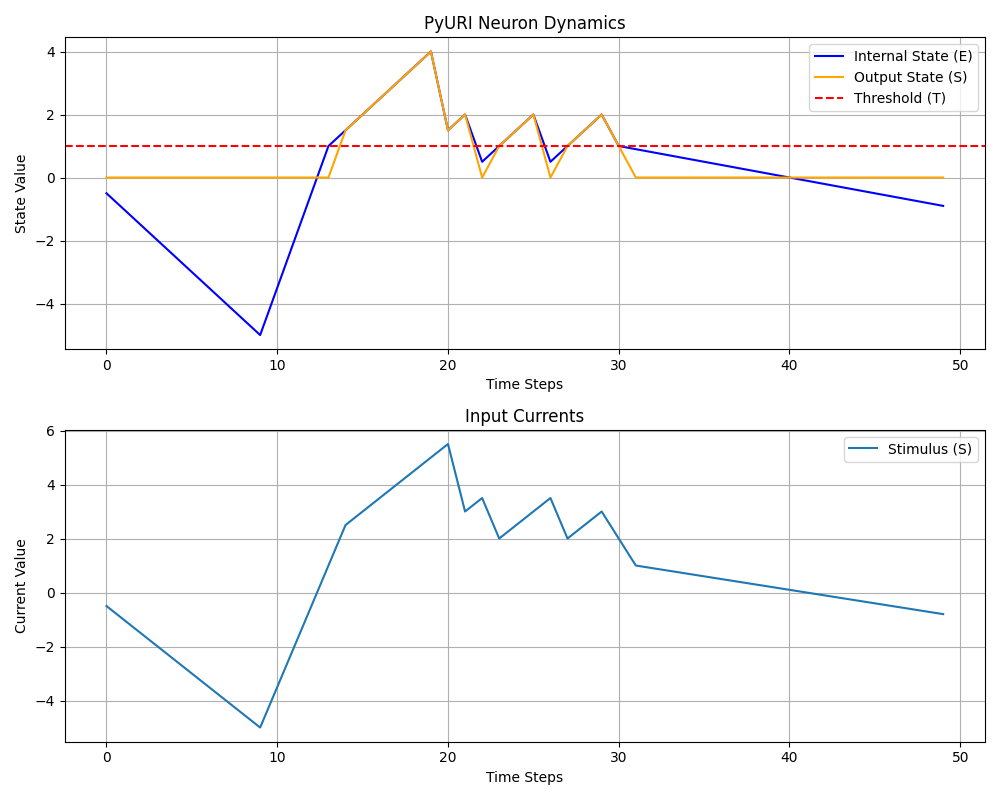

Values plotted in this chart, from the file beside it:
time_step, inh_inf, exc_inf, gj_inf, current_influence, current_stimulus, output_state_O, internal_state_E
0, -0.5, 0.0, 0.0, -0.5, -0.5, 0.0, -0.5
1, -0.5, 0.0, 0.0, -0.5, tensor([[-1.]], grad_fn=<AddBackward0>), 0.0, -1.0
2, -0.5, 0.0, 0.0, -0.5, tensor([[-1.5000]], grad_fn=<AddBackward…, 0.0, -1.5
3, -0.5, 0.0, 0.0, -0.5, tensor([[-2.]], grad_fn=<AddBackward0>), 0.0, -2.0
4, -0.5, 0.0, 0.0, -0.5, tensor([[-2.5000]], grad_fn=<AddBackward…, 0.0, -2.5
5, -0.5, 0.0, 0.0, -0.5, tensor([[-3.]], grad_fn=<AddBackward0>), 0.0, -3.0
6, -0.5, 0.0, 0.0, -0.5, tensor([[-3.5000]], grad_fn=<AddBackward…, 0.0, -3.5
7, -0.5, 0.0, 0.0, -0.5, tensor([[-4.]], grad_fn=<AddBackward0>), 0.0, -4.0
8, -0.5, 0.0, 0.0, -0.5, tensor([[-4.5000]], grad_fn=<AddBackward…, 0.0, -4.5
9, -0.5, 0.0, 0.0, -0.5, tensor([[-5.]], grad_fn=<AddBackward0>), 0.0, -5.0
10, -0.0, 1.5, 0.0, 1.5, tensor([[-3.5000]], grad_fn=<AddBackward…, 0.0, -3.5
11, -0.0, 1.5, 0.0, 1.5, tensor([[-2.]], grad_fn=<AddBackward0>), 0.0, -2.0
12, -0.0, 1.5, 0.0, 1.5, tensor([[-0.5000]], grad_fn=<AddBackward…, 0.0, -0.5
13, -0.0, 1.5, 0.0, 1.5, tensor([[1.]], grad_fn=<AddBackward0>), 0.0, 1.0
14, -0.0, 1.5, 0.0, 1.5, tensor([[2.5000]], grad_fn=<AddBackward0…, 1.5, 1.5
15, -0.0, 1.5, 0.0, 1.5, tensor([[3.]], grad_fn=<AddBackward0>), 2.0, 2.0
16, -0.0, 1.5, 0.0, 1.5, tensor([[3.5000]], grad_fn=<AddBackward0…, 2.5, 2.5
17, -0.0, 1.5, 0.0, 1.5, tensor([[4.]], grad_fn=<AddBackward0>), 3.0, 3.0
18, -0.0, 1.5, 0.0, 1.5, tensor([[4.5000]], grad_fn=<AddBackward0…, 3.5, 3.5
19, -0.0, 1.5, 0.0, 1.5, tensor([[5.]], grad_fn=<AddBackward0>), 4.0, 4.0
20, -0.0, 0.0, 1.5, 0.0, tensor([[5.5000]], grad_fn=<AddBackward0…, 1.5, 1.5
21, -0.0, 0.0, 1.5, 0.0, tensor([[3.]], grad_fn=<AddBackward0>), 2.0, 2.0
22, -0.0, 0.0, 1.5, 0.0, tensor([[3.5000]], grad_fn=<AddBackward0…, 0.0, 0.5
23, -0.0, 0.0, 1.5, 0.0, tensor([[2.]], grad_fn=<AddBackward0>), 1.0, 1.0
24, -0.0, 0.0, 1.5, 0.0, tensor([[2.5000]], grad_fn=<AddBackward0…, 1.5, 1.5
25, -0.0, 0.0, 1.5, 0.0, tensor([[3.]], grad_fn=<AddBackward0>), 2.0, 2.0
26, -0.0, 0.0, 1.5, 0.0, tensor([[3.5000]], grad_fn=<AddBackward0…, 0.0, 0.5
27, -0.0, 0.0, 1.5, 0.0, tensor([[2.]], grad_fn=<AddBackward0>), 1.0, 1.0
28, -0.0, 0.0, 1.5, 0.0, tensor([[2.5000]], grad_fn=<AddBackward0…, 1.5, 1.5
29, -0.0, 0.0, 1.5, 0.0, tensor([[3.]], grad_fn=<AddBackward0>), 2.0, 2.0
30, -0.0, 0.0, 0.0, 0.0, tensor([[2.]], grad_fn=<AddBackward0>), 1.0, 1.0
31, -0.0, 0.0, 0.0, 0.0, tensor([[1.]], grad_fn=<AddBackward0>), 0.0, 0.9
32, -0.0, 0.0, 0.0, 0.0, tensor([[0.9000]], grad_fn=<AddBackward0…, 0.0, 0.8
33, -0.0, 0.0, 0.0, 0.0, tensor([[0.8000]], grad_fn=<AddBackward0…, 0.0, 0.7
34, -0.0, 0.0, 0.0, 0.0, tensor([[0.7000]], grad_fn=<AddBackward0…, 0.0, 0.6
35, -0.0, 0.0, 0.0, 0.0, tensor([[0.6000]], grad_fn=<AddBackward0…, 0.0, 0.5
36, -0.0, 0.0, 0.0, 0.0, tensor([[0.5000]], grad_fn=<AddBackward0…, 0.0, 0.4
37, -0.0, 0.0, 0.0, 0.0, tensor([[0.4000]], grad_fn=<AddBackward0…, 0.0, 0.3
38, -0.0, 0.0, 0.0, 0.0, tensor([[0.3000]], grad_fn=<AddBackward0…, 0.0, 0.2
39, -0.0, 0.0, 0.0, 0.0, tensor([[0.2000]], grad_fn=<AddBackward0…, 0.0, 0.1
40, -0.0, 0.0, 0.0, 0.0, tensor([[0.1000]], grad_fn=<AddBackward0…, 0.0, -7.450580596923828e-08
41, -0.0, 0.0, 0.0, 0.0, tensor([[-7.4506e-08]], grad_fn=<AddBack…, 0.0, -0.1
42, -0.0, 0.0, 0.0, 0.0, tensor([[-0.1000]], grad_fn=<AddBackward…, 0.0, -0.2
43, -0.0, 0.0, 0.0, 0.0, tensor([[-0.2000]], grad_fn=<AddBackward…, 0.0, -0.3
44, -0.0, 0.0, 0.0, 0.0, tensor([[-0.3000]], grad_fn=<AddBackward…, 0.0, -0.4
45, -0.0, 0.0, 0.0, 0.0, tensor([[-0.4000]], grad_fn=<AddBackward…, 0.0, -0.5
46, -0.0, 0.0, 0.0, 0.0, tensor([[-0.5000]], grad_fn=<AddBackward…, 0.0, -0.6
47, -0.0, 0.0, 0.0, 0.0, tensor([[-0.6000]], grad_fn=<AddBackward…, 0.0, -0.7
48, -0.0, 0.0, 0.0, 0.0, tensor([[-0.7000]], grad_fn=<AddBackward…, 0.0, -0.8
49, -0.0, 0.0, 0.0, 0.0, tensor([[-0.8000]], grad_fn=<AddBackward…, 0.0, -0.9
